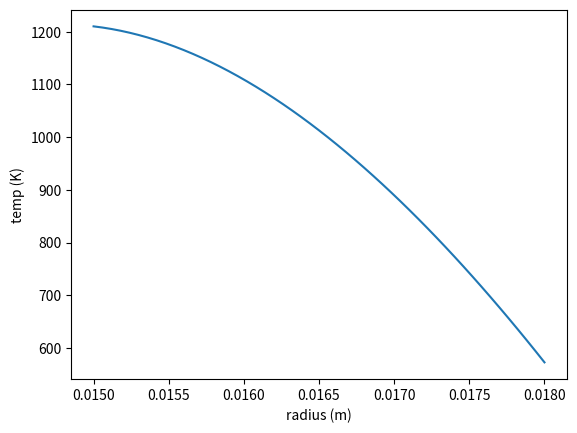

The script that saved this image:
import math
from math import *
import numpy as np
import matplotlib.pyplot as plt


# Task A: Direct methods


def func_a2(x):
    # returns (f(x), g(x), p(x)) in form y'' + f(x)y' + g(x)y = p(x))
    return 2*x, 2, cos(3*x)


def testfunc(x):
    # returns (f(x), g(x), p(x)) in form y'' + f(x)y' + g(x)y = p(x))
    return 0, 4, 0


def myobebc_dirichlet(f, a, b, ya, yb, N):
    h = (b - a) / N
    x = np.linspace(a, b, N + 1)
    A = np.zeros((N+1, N+1))   # coefficient matrix
    p = np.zeros((N+1, 1))   # N+1 X 1 matrix with the solutions and p's
    A[0][0], A[-1][-1] = 1, 1
    p[0], p[-1] = ya, yb
    for i in range(1, N):
        ai = 1 / (h ** 2) - f(x[i])[0] / (2 * h)
        bi = f(x[i])[1] - 2 / (h ** 2)
        ci = 1 / (h ** 2) + f(x[i])[0] / (2 * h)
        abci = [ai, bi, ci]
        A[i][i-1:i+2] = abci[0:3]
        p[i] = f(x[i])[2]
    y = np.matmul(np.linalg.inv(A), p)
    return x, y.flatten()


'''
test = myobebc_dirichlet(testfunc, 0, pi/4, -2, 10, 50)
A_2 = myobebc_dirichlet(func_a2, 0, pi, 1.5, 0, 100)

plt.plot(test[0], test[1])
plt.show()
'''


# Task B: Types of boundary conditions


def func_2b(x):
    # returns (f(x), g(x), p(x)) in form y'' + f(x)y' + g(x)y = p(x))
    return x, 1, 5*x


def testfunc2(x):
    # returns (f(x), g(x), p(x)) in form y'' + f(x)y' + g(x)y = p(x))
    return 0, 2, 0


def myobebc(f, a, b, bca, bcb, N, R):
    h = (b - a) / N
    x = np.linspace(a, b, N + 1)
    A = np.zeros((N+1, N+1))   # coefficient matrix
    p = np.zeros((N+1, 1))   # N+1 X 1 matrix with the solutions and p's

    # r0, r1 specify bc type at x = a, r2, r3 specific bc type at x = b
    # Dirichlet: r_even = 0, r_odd = 1
    # Neumann: r_even = 1, r_odd = 0
    # Robin (Mixed): r_even, r_odd != 0
    A[0][0] = R[1] - R[0] / h      # modifications to coefficient matrix for general boundary conditions
    A[0][1] = R[0] / h
    A[-1][-2] = - R[2] / h
    A[-1][-1] = R[3] + R[2] / h

    p[0], p[-1] = bca, bcb
    for i in range(1, N):
        ai = 1 / (h ** 2) - f(x[i])[0] / (2 * h)
        bi = f(x[i])[1] - 2 / (h ** 2)
        ci = 1 / (h ** 2) + f(x[i])[0] / (2 * h)
        abci = [ai, bi, ci]
        A[i][i-1:i+2] = abci[0:3]
        p[i] = f(x[i])[2]
    y = np.matmul(np.linalg.inv(A), p)
    return x, y.flatten()


'''
test2 = myobebc(testfunc2, 0, pi/4, -2, 10, 50, [0, 1, 0, 1])
B_2 = myobebc(func_a2, 0, 2, 0, 5, 1000, [1, 0, 0, 1])
B_3 = myobebc(func_a2, 0, 2, 5, 0, 1000, [0, 1, 1, 0])

plt.plot(B_2[0], B_2[1])
plt.show()

plt.plot(B_3[0], B_3[1])
plt.show()
'''


# Task C: Heat transfer in a nuclear fuel rod

h = 6 * 10 ** 4
k = 16.75
R = 0.015    # must be in m!
w = 0.003
T_w = 473


def temp_ode(x):
    # returns (f(x), g(x), p(x)) in form y'' + f(x)y' + g(x)y = p(x))
    return 1/x, 0, - (10 ** 8) * e ** (-x/R) / (x * k)


#'''
C_1 = myobebc(temp_ode, R, R+w, - 6.32 * 10 ** 5 / k, h * T_w / k, 50, [1, 0, 1, h/k])

plt.plot(C_1[0], C_1[1])
plt.xlabel("radius (m)")
plt.ylabel("temp (K)")
plt.show()
#'''
